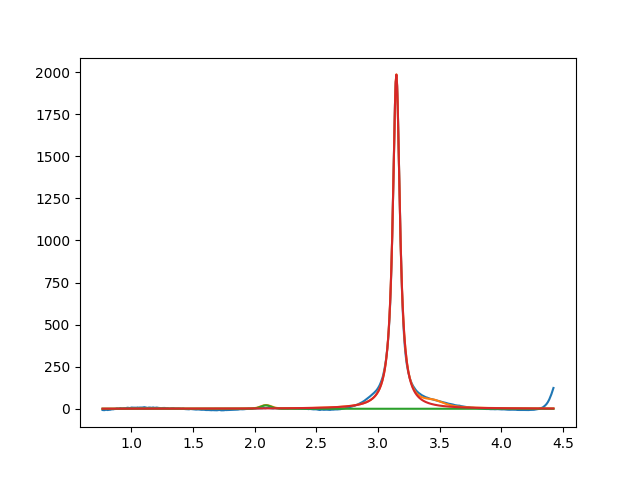

The table this chart was drawn from, first rows:
2.090925600877242996e+00, 2.000000000000000355e+01, 1.000000000000000194e-01, 9.999999999999998890e-01
3.148196577363707505e+00, 1.985910857005977277e+03, 6.897969002904301428e-02, 1.163310633573852969e-02
3.450000000000000622e+00, 2.999999999999999645e+01, 1.999999999999999833e-01, 5.176298960337401001e-01
